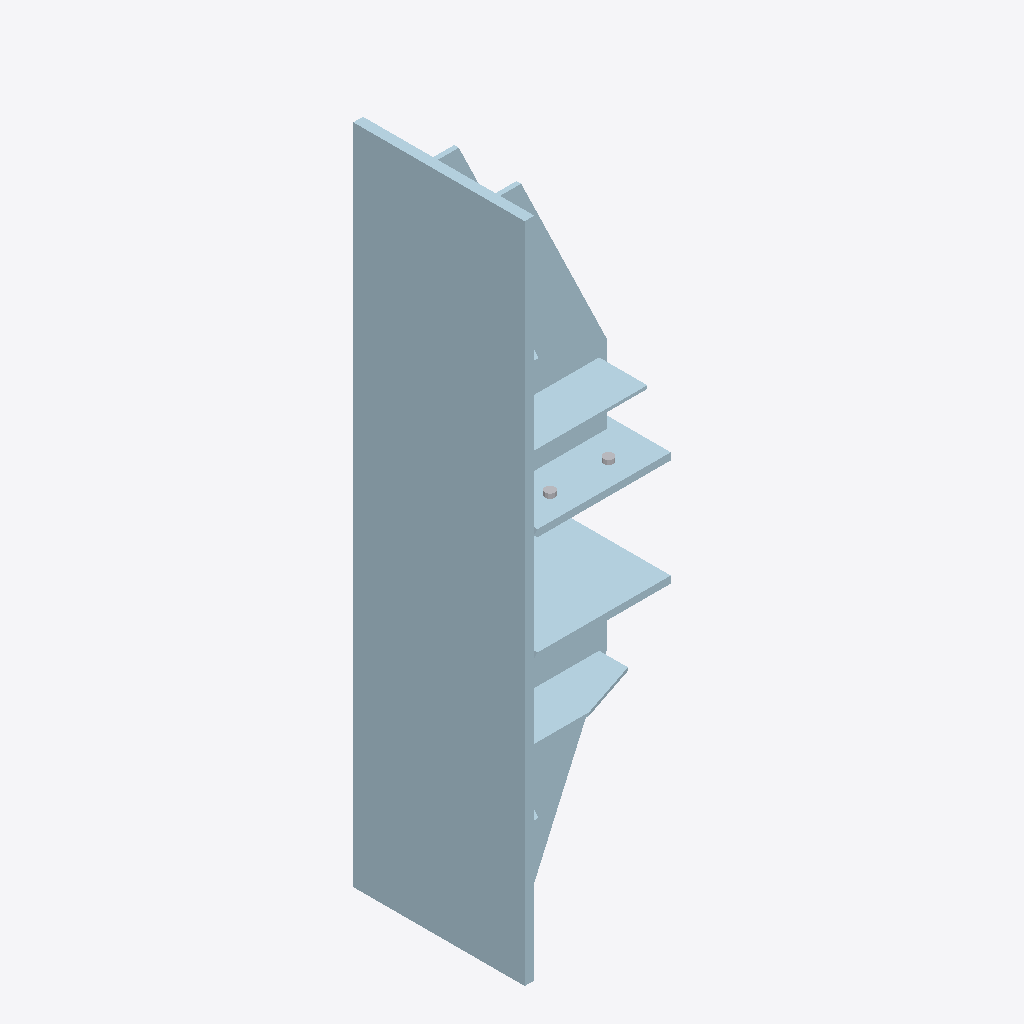
Isometric view of an IFC building model (IFC-SPF (STEP), schema IFC2X3, length unit millimetre), seen from the south-west, elements coloured by IFC class (only those large enough to see are counted): 10 plates (pale blue), 1 other element (light grey).
Extent 0.4 m × 0.4 m × 1.7 m (x, y, z). Storeys (1): Undefined at 0.00 m. Elements (53): 34 IfcMechanicalFastener, 19 IfcPlate.

HEADER;
FILE_DESCRIPTION(('ViewDefinition[CoordinationView_V2.0, QuantityTakeOffAddOnView]','ExchangeRequirement[Structural, SurfaceGeometry]','Option [BaseQuantities:On]','Option [GridExport:On]','Option [Assemblies:Off]','Option [Bolts:On]','Option [Rebars:On]','Option [PourObjects:Off]','Option [Welds:Off]','Option [SurfaceTreatments:On]','Option [LocationBy:0]','[4 more]'),'2;1');
FILE_NAME('5-2-A52_1.ifc','2026-03-10T08:04:12',('DESKTOP-NLV509P\\Ahmed'),('Structural Designer'),'IFC Parser version: 3.13.2','Tekla Structures 2023 Service Pack 8, IFC Export','');
FILE_SCHEMA(('IFC2X3'));
ENDSEC;
DATA;
#37=IFCPROJECT('2RfgqwJHXCjRC52to13MzU',#5,'Undefined',$,$,$,$,(#11),#36);
#39=IFCSITE('0mbHli1DbBEum$scdFxxop',#5,'Undefined',$,$,#38,$,$,.ELEMENT.,$,$,$,$,$);
#41=IFCBUILDING('2Ybhm6McXDyPV7C$0xazEI',#5,'Undefined',$,$,#40,$,$,.ELEMENT.,$,$,$);
#43=IFCBUILDINGSTOREY('3gJPpYF7LCbf7I109fNVl5',#5,'Undefined',$,$,#42,$,$,.ELEMENT.,0.0);
#2017=IFCPLATE('20XFgiDjnArQgxXLg_YMds',#44,'PLATE-25','PL25*440',$,#2016,#2012,'ID8084faac-36dc-4ad5-aabb-855abe8969f6');
#1944=IFCPLATE('18NMJti2j1eh1mO9kXu07D',#44,'PLATE-18','PL18*350',$,#1943,#1940,'ID485d64f7-b02b-41a2-b070-609ba1e001cd');
#1895=IFCPLATE('1jXs_UY4X5RhujutDYLvfg',#44,'PLATE-12','PL12*320',$,#1894,#1891,'ID6d876f9e-8848-456e-be2d-e37362579a6a');
#1974=IFCPLATE('1tMQNdXfvFTgEuQrHd_WOI',#44,'PLATE-18','PL18*350',$,#1973,#1970,'ID7759a5e7-869e-4f76-a3b8-6b5467fa0612');
#1345=IFCPLATE('2LTBcCQkb4z9ooK3q_Zdra',#44,'PLATE-12','PL12*320',$,#1344,#1341,'ID9574b98c-6ae9-44f4-9cb2-503d3e8e7d64');
#1755=IFCPLATE('2kswzz0Lf3x8RYzCOIyw$E',#44,'PLATE-8','PL8*124',$,#1754,#1751,'IDaedbaf7d-015a-43ec-86e2-f4c612f3afce');
#1680=IFCPLATE('3hwZgOFw55iwubBe4a_QEC',#44,'PLATE-8','PL8*124',$,#1679,#1676,'IDebea3a98-3fa1-45b3-ae25-2e8124f9a38c');
#1872=IFCPLATE('09LwiUi293BeYwBpXWO439',#44,'PLATE-12','PL12*320',$,#1871,#1868,'ID0957ab1e-b022-432e-88ba-2f38606040c9');
#937=IFCMECHANICALFASTENER('3MpYVfWDX18gOYNGgVf8$l',#44,'Bolt assembly',$,$,#936,#931,'IDd6ce27e9-80d8-4122-a622-5d0a9fa48fef',24.0,100.0);
#1521=IFCPLATE('0w$Pv2pD5DWOtfqfDHVJZY',#44,'PLATE-8','PL8*80',$,#1520,#1517,'ID3afd9e42-ccd1-4d81-8de9-d293517d38e2');
#1767=IFCPLATE('3flqePBzbE88oSJyRq1ZgR',#44,'PLATE-8','PL8*80',$,#1766,#1763,'IDe9bf4a19-2fd9-4e20-8c9c-4fc6f4063a9b');
ENDSEC;
